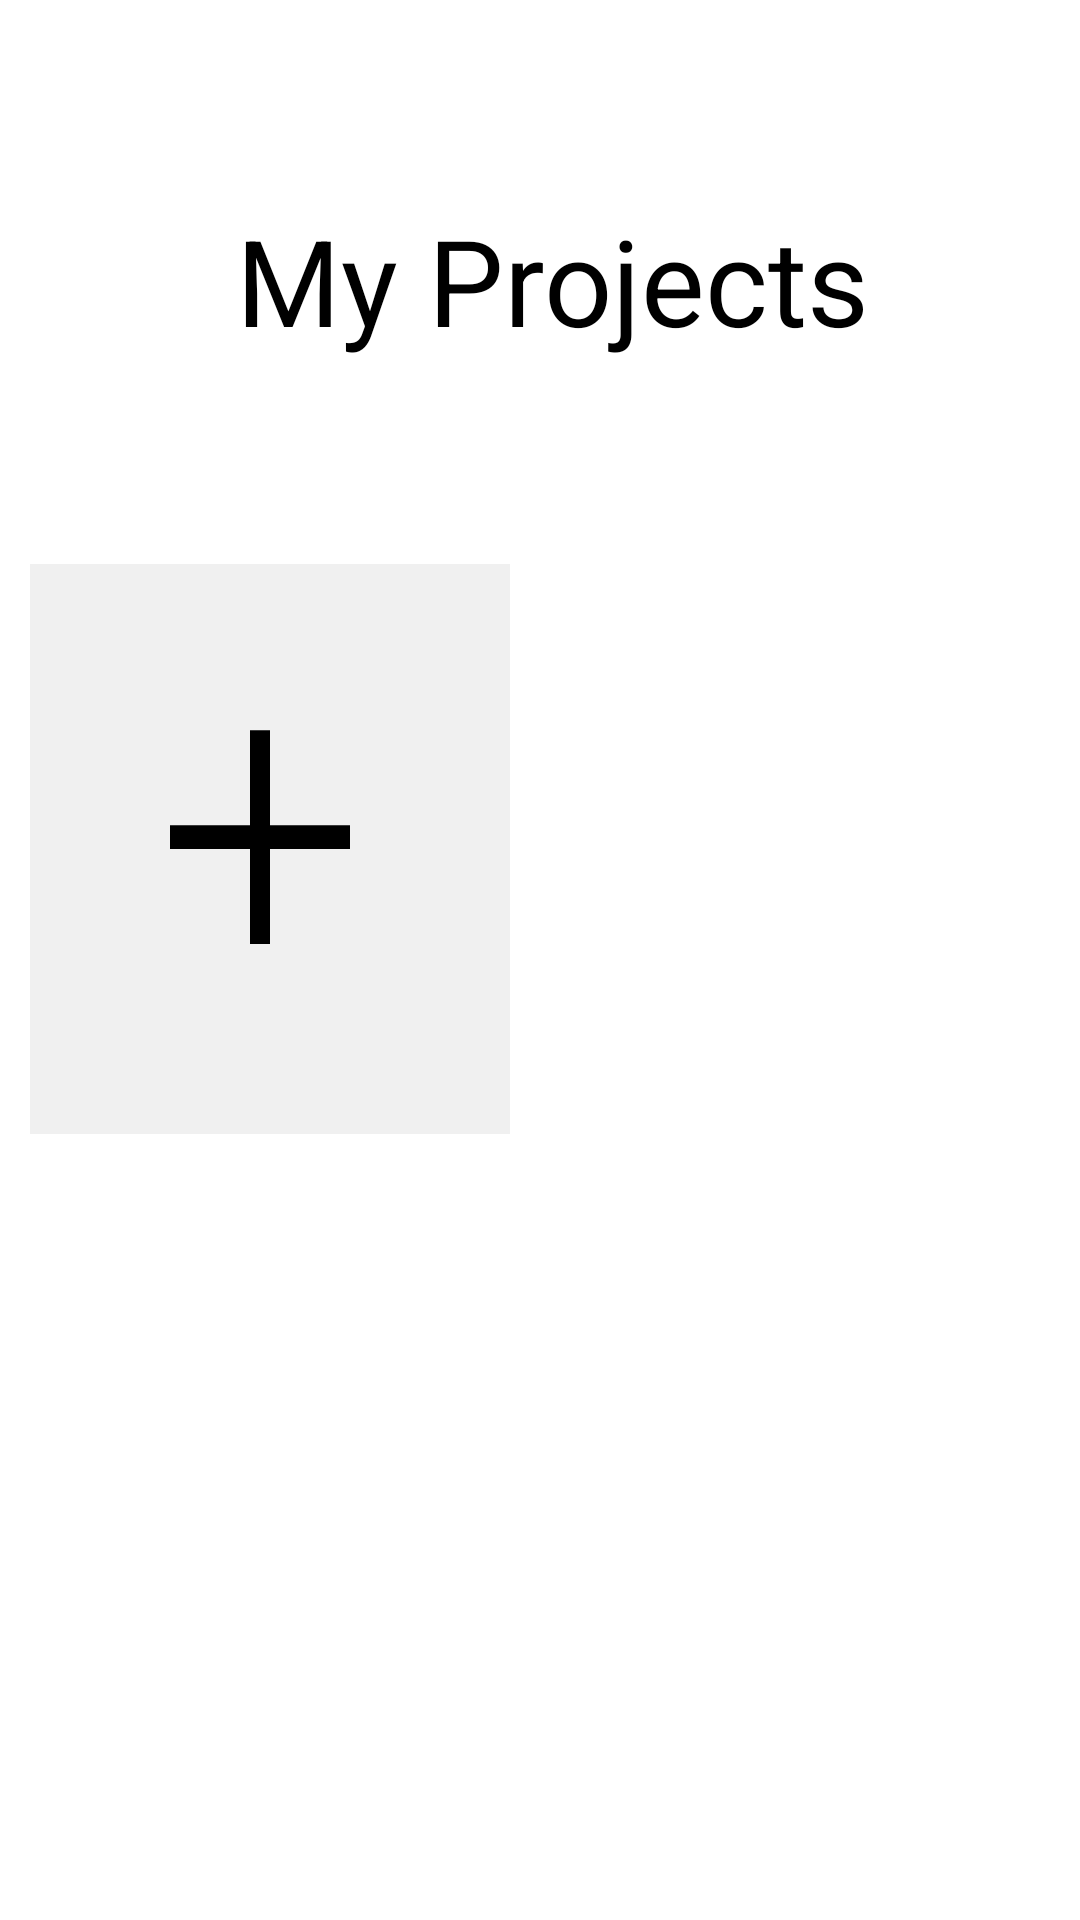

Write the Android layout XML for this screen, with the resource values it uses.
<!-- AndroidManifest.xml: application theme Theme.SchoolProject -->
<!-- res/layout/home_fragment.xml -->
<?xml version="1.0" encoding="utf-8"?>
<RelativeLayout xmlns:android="http://schemas.android.com/apk/res/android"
    xmlns:tools="http://schemas.android.com/tools"
    android:layout_width="match_parent"
    android:layout_height="match_parent"
    xmlns:app="http://schemas.android.com/apk/res-auto"
    android:theme="@style/Theme.SchoolProject"
    android:id="@+id/MainLayout">



    <TextView
        android:id="@+id/projectTitle"
        android:layout_width="wrap_content"
        android:layout_height="67dp"
        android:layout_alignParentStart="true"
        android:layout_alignParentTop="true"
        android:layout_alignParentEnd="true"
        android:layout_marginStart="-1dp"
        android:layout_marginTop="60dp"
        android:layout_marginEnd="1dp"
        android:layout_marginBottom="48dp"
        android:gravity="center"
        android:paddingLeft="10dp"
        android:text="My Projects"
        android:textColor="@color/black"
        android:textAlignment="center"
        android:textSize="40sp" />

    <ScrollView
        android:layout_width="match_parent"
        android:layout_height="600dp"
        android:layout_below="@+id/projectTitle"
        android:layout_marginTop="12dp">

        <androidx.constraintlayout.widget.ConstraintLayout
        android:id="@+id/homeFragmentConstLayout"
        android:layout_width="match_parent"
        android:layout_height="600dp">

        <com.google.android.material.button.MaterialButton
            android:id="@+id/newProjectButton"
            android:layout_width="0dp"
            android:layout_height="190dp"
            android:layout_marginStart="10dp"
            android:layout_marginTop="1dp"
            android:background="@drawable/plus_black"
            android:tag="newProjectButtonL"
            android:textAllCaps="false"
            app:backgroundTint="@null"
            app:cornerRadius="0dp"
            android:layout_marginEnd="10dp"
            app:layout_constraintStart_toStartOf="parent"
            app:layout_constraintTop_toTopOf="parent"
            app:layout_constraintEnd_toStartOf="@id/newProjectButton2" />

        <com.google.android.material.button.MaterialButton
            android:id="@+id/newProjectButton2"
            android:layout_width="0dp"
            android:layout_height="190dp"
            android:layout_marginEnd="10dp"
            android:layout_marginTop="1dp"
            android:background="@drawable/plus_black"
            android:tag="newProjectButton2"
            android:visibility="invisible"
            android:textAllCaps="false"
            app:backgroundTint="@null"
            app:cornerRadius="0dp"
            android:layout_marginStart="10dp"
            app:layout_constraintEnd_toEndOf="parent"
            app:layout_constraintTop_toTopOf="parent"
            app:layout_constraintStart_toEndOf="@id/newProjectButton"
            />


    </androidx.constraintlayout.widget.ConstraintLayout>

    </ScrollView>
</RelativeLayout>
<!-- resources referenced by this layout -->
<resources>
  <color name="black">#000000</color>
  <!-- drawable plus_black (drawable) -->
  <vector xmlns:android="http://schemas.android.com/apk/res/android"
      android:height="24dp"
      android:width="24dp"
      android:viewportWidth="24"
      android:viewportHeight="24">
      <path
          android:fillColor="#E0E0E0"
          android:fillAlpha="0.5"
          android:pathData="M0,24h24V0H0z"/>
      <path
          android:fillColor="#000"
          android:pathData="M16,11H12V7H11V11H7V12H11V16H12V12H16V11Z" />
  
  
  </vector>
  <style name="Theme.SchoolProject" parent="Base.Theme.SchoolProject">
          <item name="android:navigationBarColor">@android:color/white</item>
          <item name="android:statusBarColor">@android:color/white</item>
          <item name="android:textColor">@color/black</item>
          <item name="android:textColorHint">@color/black</item>
          <item name="background">@color/white</item>
          <item name="android:windowBackground">@color/white</item>
          <item name="backgroundColor">@color/white</item>
          <item name="materialCalendarStyle">@style/Theme.SchoolProject.CustomMaterialDatePicker</item>
          <item name="windowActionBar">false</item>
          <item name="windowNoTitle">true</item>
      </style>
  <style name="Base.Theme.SchoolProject" parent="Theme.MaterialComponents">
      </style>
  <color name="white">#FFFFFF</color>
  <style name="Theme.SchoolProject.CustomMaterialDatePicker" parent="Theme.MaterialComponents">
          <item name="android:layout_width">wrap_content</item>
          <item name="android:layout_height">wrap_content</item>
      </style>
</resources>
